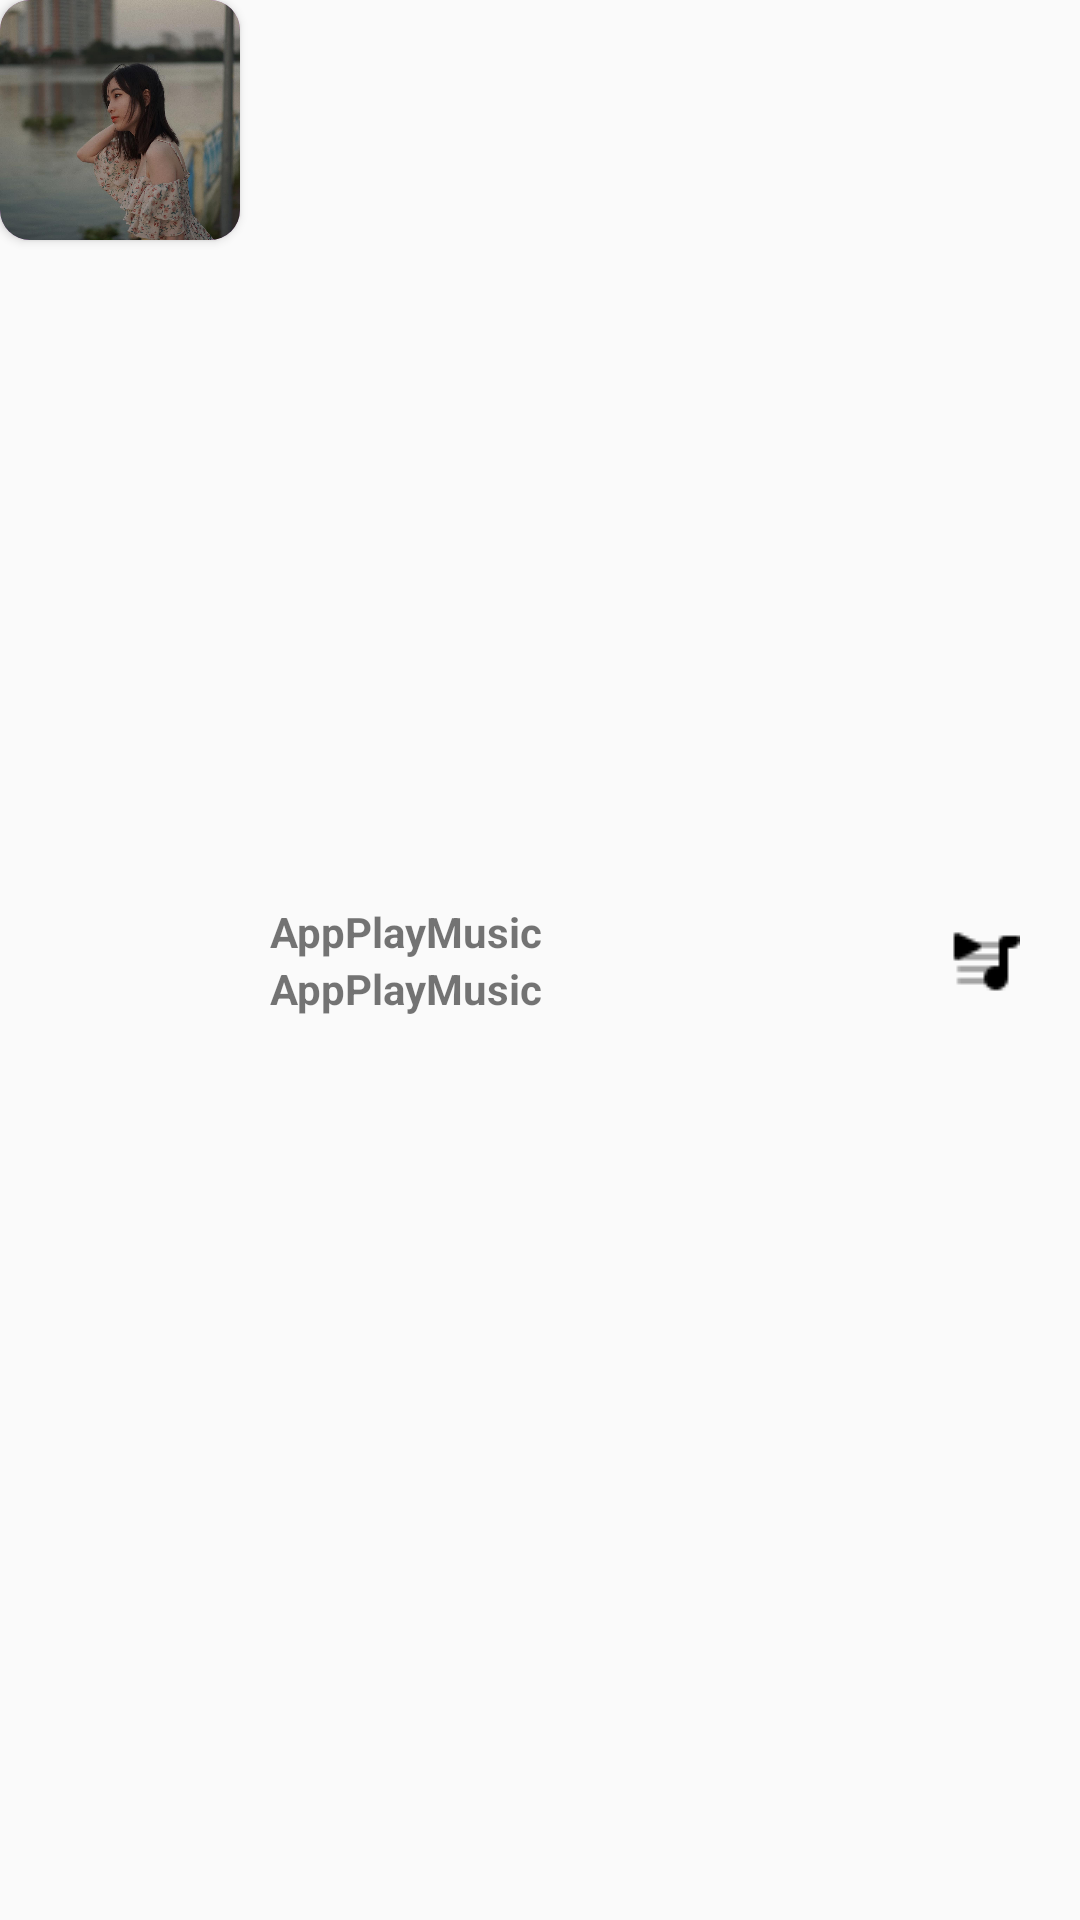

Here is an Android app screen rendered from its layout file. Give the layout XML and the strings, colors and styles it references.
<!-- AndroidManifest.xml: application theme AppTheme -->
<!-- res/layout/layout_playsong_song_item.xml -->
<?xml version="1.0" encoding="utf-8"?>
<RelativeLayout xmlns:android="http://schemas.android.com/apk/res/android"
    android:layout_width="match_parent"
    xmlns:app="http://schemas.android.com/apk/res-auto"
    android:orientation="horizontal"
    android:layout_height="wrap_content"
    android:id="@+id/RelativeLayout_item"
    android:layout_marginTop="20dp">

    <androidx.cardview.widget.CardView
        android:id="@+id/img_item_card"
        android:layout_width="80dp"
        android:layout_height="80dp"
        app:cardCornerRadius="10dp"
        android:layout_marginRight="10dp">

        <ImageView
            android:id="@+id/img_item"
            android:layout_width="80dp"
            android:layout_height="80dp"
            android:background="@drawable/btn_playlist_phat"
            android:scaleType="centerCrop"
            android:src="@drawable/nhi4"></ImageView>
    </androidx.cardview.widget.CardView>

    <LinearLayout
        android:layout_centerVertical="true"
        android:layout_toRightOf="@id/img_item_card"
        android:layout_width="wrap_content"
        android:layout_height="wrap_content"
        android:orientation="vertical">
    <TextView
        android:layout_width="wrap_content"
        android:layout_height="wrap_content"
        android:id="@+id/txt_song_name"
        android:text="@string/app_name"
        android:textStyle="bold"></TextView>
        <TextView
            android:layout_width="wrap_content"
            android:layout_height="wrap_content"
            android:id="@+id/txt_singer_name"
            android:text="@string/app_name"
            android:textStyle="bold"></TextView>

    </LinearLayout>

    <ImageView
        android:id="@+id/img_addToPlaylist"
        android:layout_width="wrap_content"
        android:layout_height="wrap_content"
        android:layout_centerVertical="true"
        android:layout_toLeftOf="@id/img_more"
        android:src="@drawable/musicplaylist"></ImageView>
    <ImageView
        android:layout_marginLeft="20dp"
        android:id="@+id/img_more"
        android:layout_width="wrap_content"
        android:layout_height="wrap_content"
        android:layout_alignParentRight="true"
        android:layout_centerVertical="true"
        android:src="@drawable/more_thin"></ImageView>

</RelativeLayout>
<!-- resources referenced by this layout -->
<resources>
  <!-- drawable btn_playlist_phat (drawable) -->
  <?xml version="1.0" encoding="utf-8"?>
  <shape
      xmlns:android="http://schemas.android.com/apk/res/android"
      android:shape="rectangle" >
      <corners
          android:radius="10dp"/>
      <solid
          android:color="#B041C3"/>
  </shape>
  <!-- drawable musicplaylist: png bitmap (drawable-v24, 332 bytes) -->
  <!-- drawable nhi4: jpg bitmap (drawable-v24, 122948 bytes) -->
  <string name="app_name">AppPlayMusic</string>
  <style name="AppTheme" parent="Theme.AppCompat.Light.NoActionBar">
          
          <item name="colorPrimary">#FAED7C</item>
          <item name="colorPrimaryDark">@color/black</item>
          <item name="colorAccent">@color/white</item>
      </style>
  <color name="black">#FF000000</color>
  <color name="white">#FFFFFFFF</color>
</resources>
